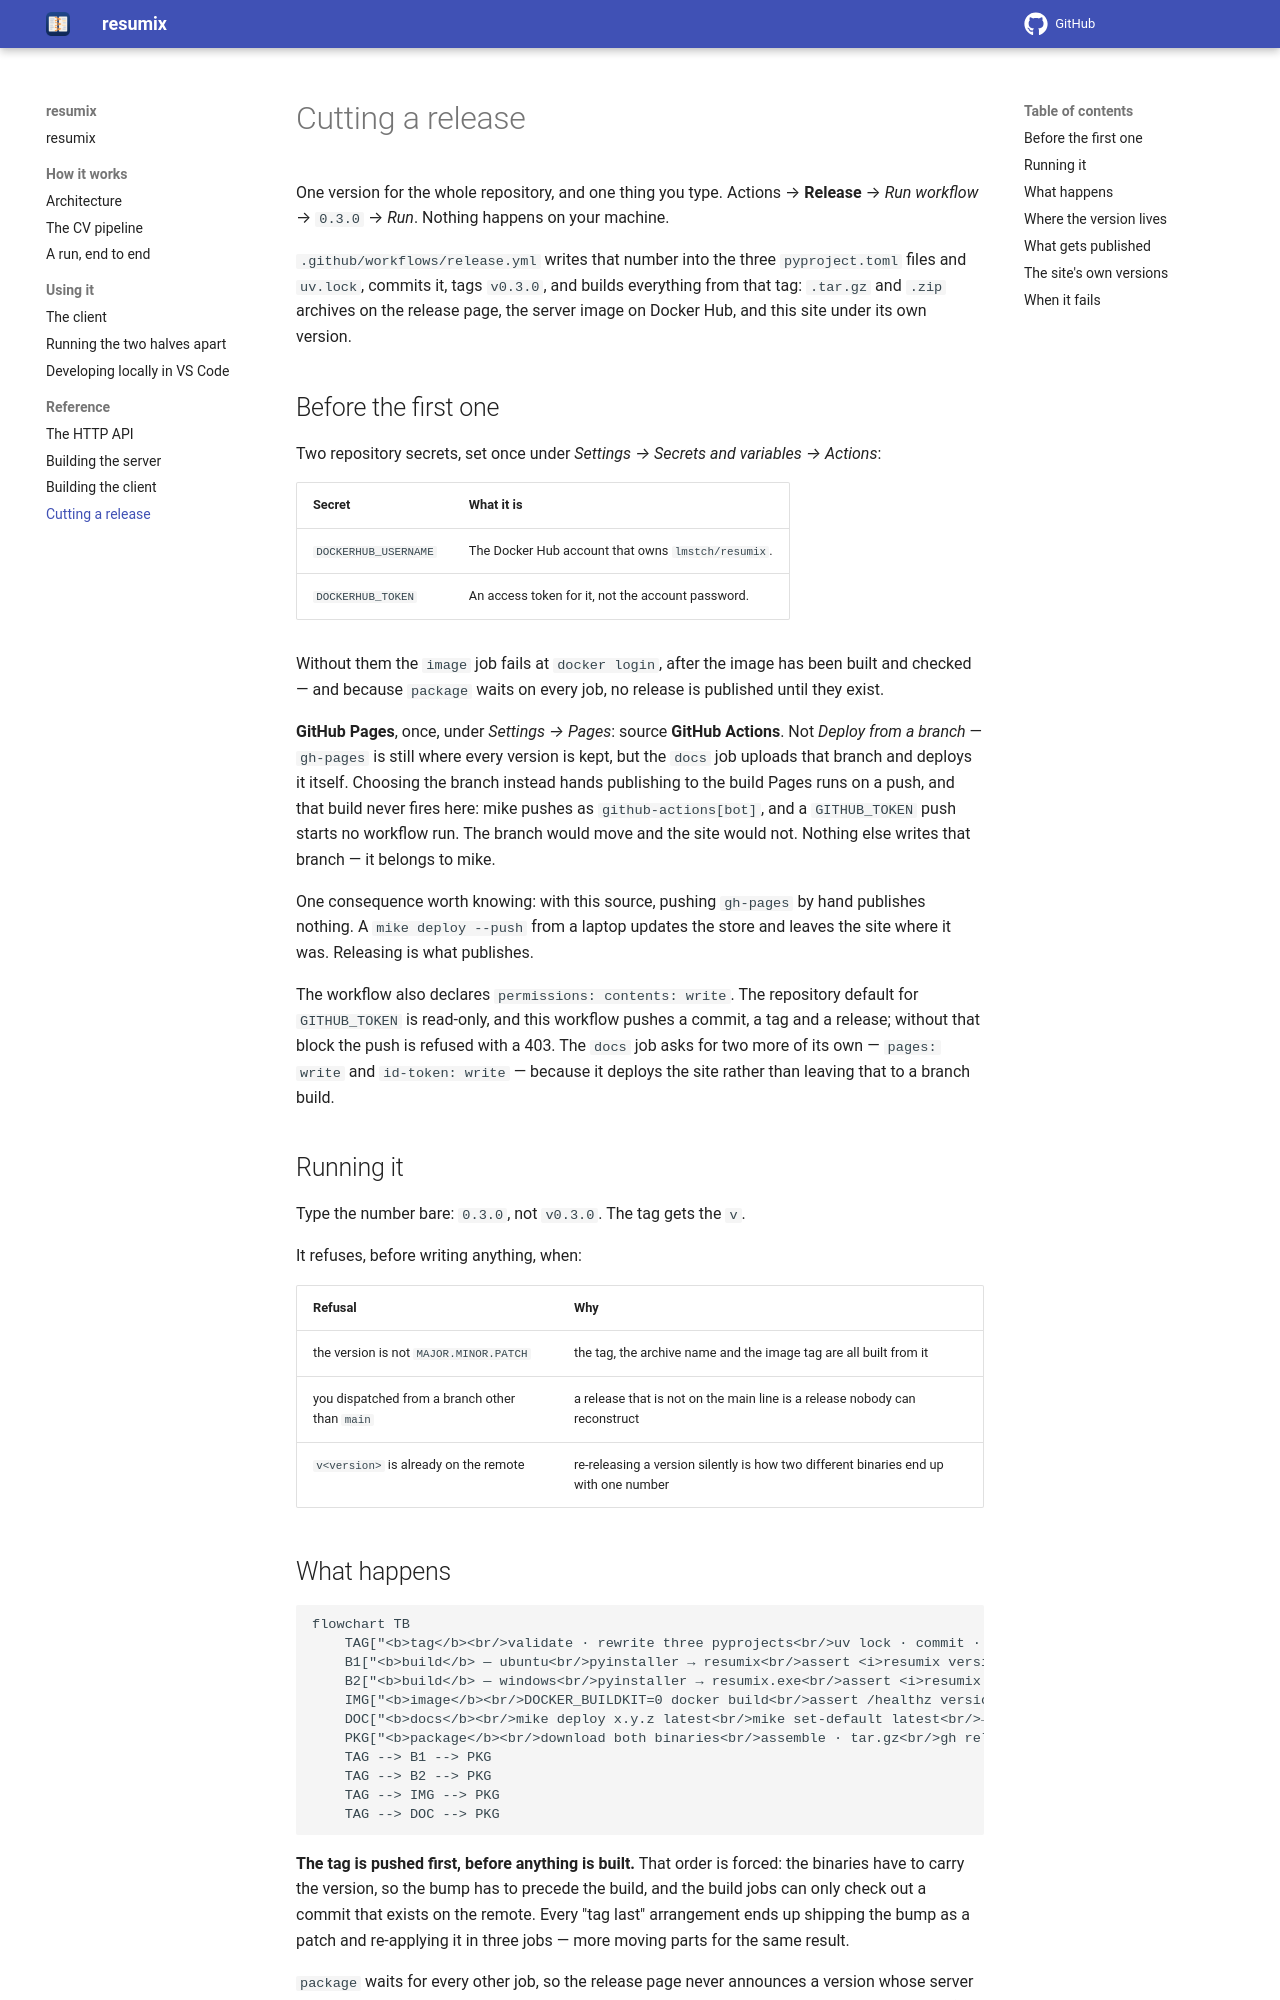

repository: gcontini/resumix · page: 0.4.0/release.html · generator: mkdocs

# Cutting a release

One version for the whole repository, and one thing you type. Actions →
**Release** → *Run workflow* → `0.3.0` → *Run*. Nothing happens on your
machine.

`.github/workflows/release.yml` writes that number into the three
`pyproject.toml` files and `uv.lock`, commits it, tags `v0.3.0`, and builds
everything from that tag: `.tar.gz` and `.zip` archives on the release page,
the server image on Docker Hub, and this site under its own version.

## Before the first one

Two repository secrets, set once under *Settings → Secrets and variables →
Actions*:

| Secret | What it is |
|---|---|
| `DOCKERHUB_USERNAME` | The Docker Hub account that owns `lmstch/resumix`. |
| `DOCKERHUB_TOKEN` | An access token for it, not the account password. |

Without them the `image` job fails at `docker login`, after the image has been
built and checked — and because `package` waits on every job, no release is
published until they exist.

**GitHub Pages**, once, under *Settings → Pages*: source **GitHub Actions**.
Not *Deploy from a branch* — `gh-pages` is still where every version is kept,
but the `docs` job uploads that branch and deploys it itself. Choosing the
branch instead hands publishing to the build Pages runs on a push, and that
build never fires here: mike pushes as `github-actions[bot]`, and a
`GITHUB_TOKEN` push starts no workflow run. The branch would move and the
site would not. Nothing else writes that branch — it belongs to mike.

One consequence worth knowing: with this source, pushing `gh-pages` by hand
publishes nothing. A `mike deploy --push` from a laptop updates the store and
leaves the site where it was. Releasing is what publishes.

The workflow also declares `permissions: contents: write`. The repository
default for `GITHUB_TOKEN` is read-only, and this workflow pushes a commit, a
tag and a release; without that block the push is refused with a 403. The
`docs` job asks for two more of its own — `pages: write` and `id-token: write`
— because it deploys the site rather than leaving that to a branch build.

## Running it

Type the number bare: `0.3.0`, not `v0.3.0`. The tag gets the `v`.

It refuses, before writing anything, when:

| Refusal | Why |
|---|---|
| the version is not `MAJOR.MINOR.PATCH` | the tag, the archive name and the image tag are all built from it |
| you dispatched from a branch other than `main` | a release that is not on the main line is a release nobody can reconstruct |
| `v<version>` is already on the remote | re-releasing a version silently is how two different binaries end up with one number |
